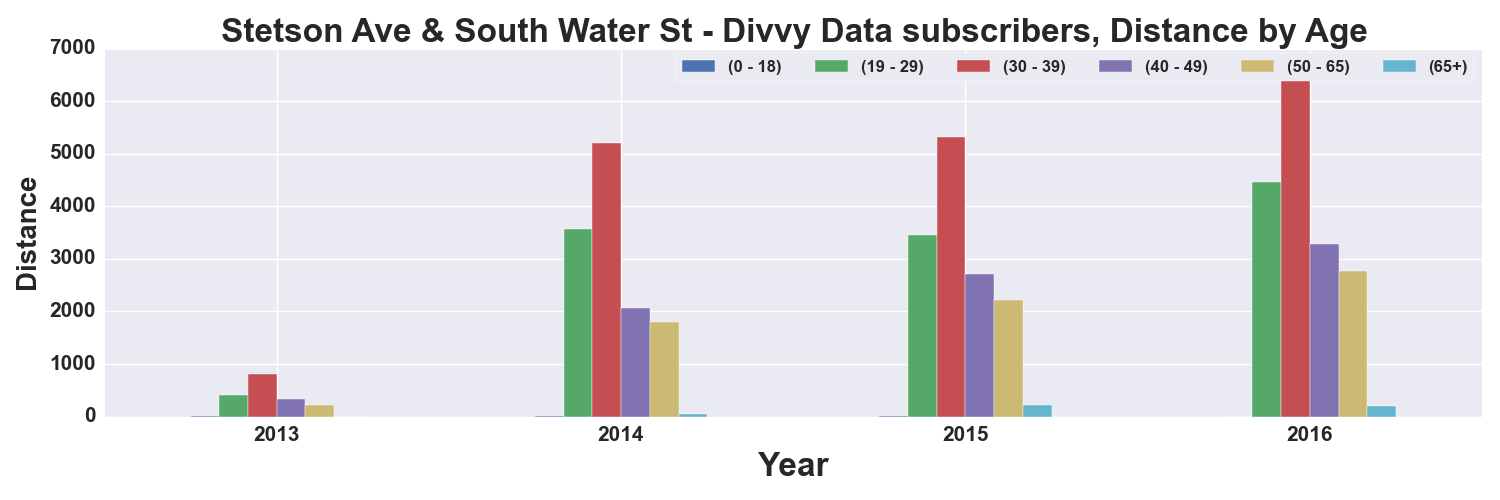

The table this chart was drawn from, first rows:
, START TIME YEAR, DISTANCE_Miles, DISTANCE_Miles, DISTANCE_Miles, DISTANCE_Miles, DISTANCE_Miles, DISTANCE_Miles
AGE_GROUP, , 0 - 18, 19 - 29, 30 - 39, 40 - 49, 50 - 65, 65+
0, 2013, 4.847, 403.9, 816.3, 325.3, 222.6, 0.7013
1, 2014, 7.478, 3569, 5211, 2057, 1800, 40.9
2, 2015, 14.52, 3446, 5329, 2707, 2225, 213.1
3, 2016, 1.518, 4459, 6469, 3278, 2762, 204.8
